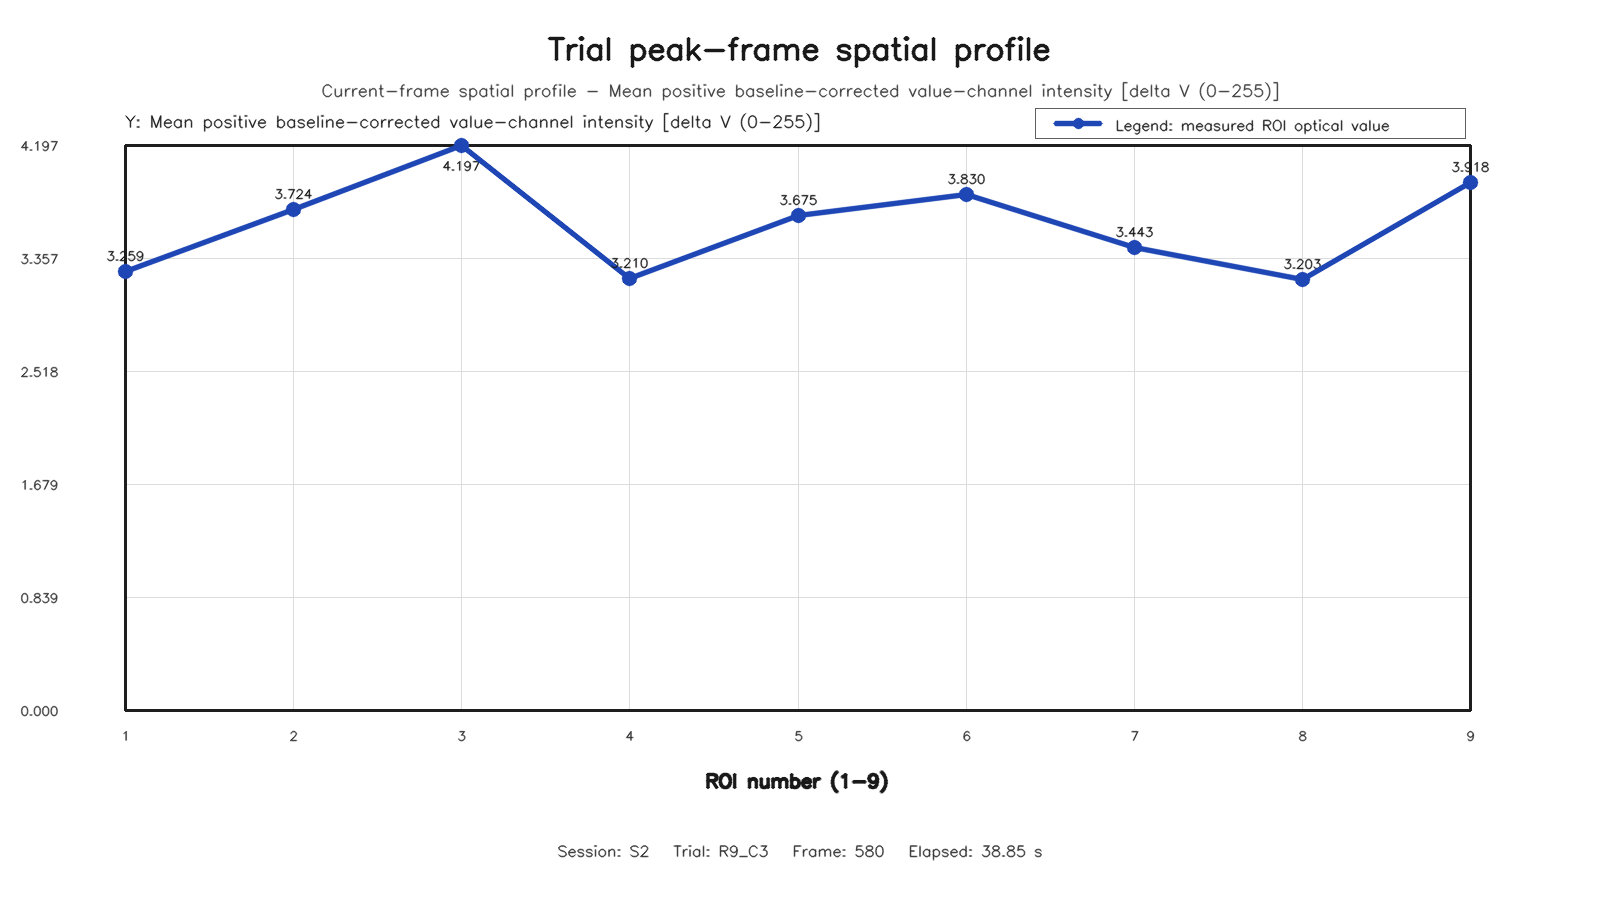

Source data for this figure (header and first rows):
roi, row, column, value
1, 1, 1, 3.259
2, 1, 2, 3.724
3, 1, 3, 4.197
4, 2, 1, 3.21
5, 2, 2, 3.675
6, 2, 3, 3.83
7, 3, 1, 3.443
8, 3, 2, 3.203
9, 3, 3, 3.918
